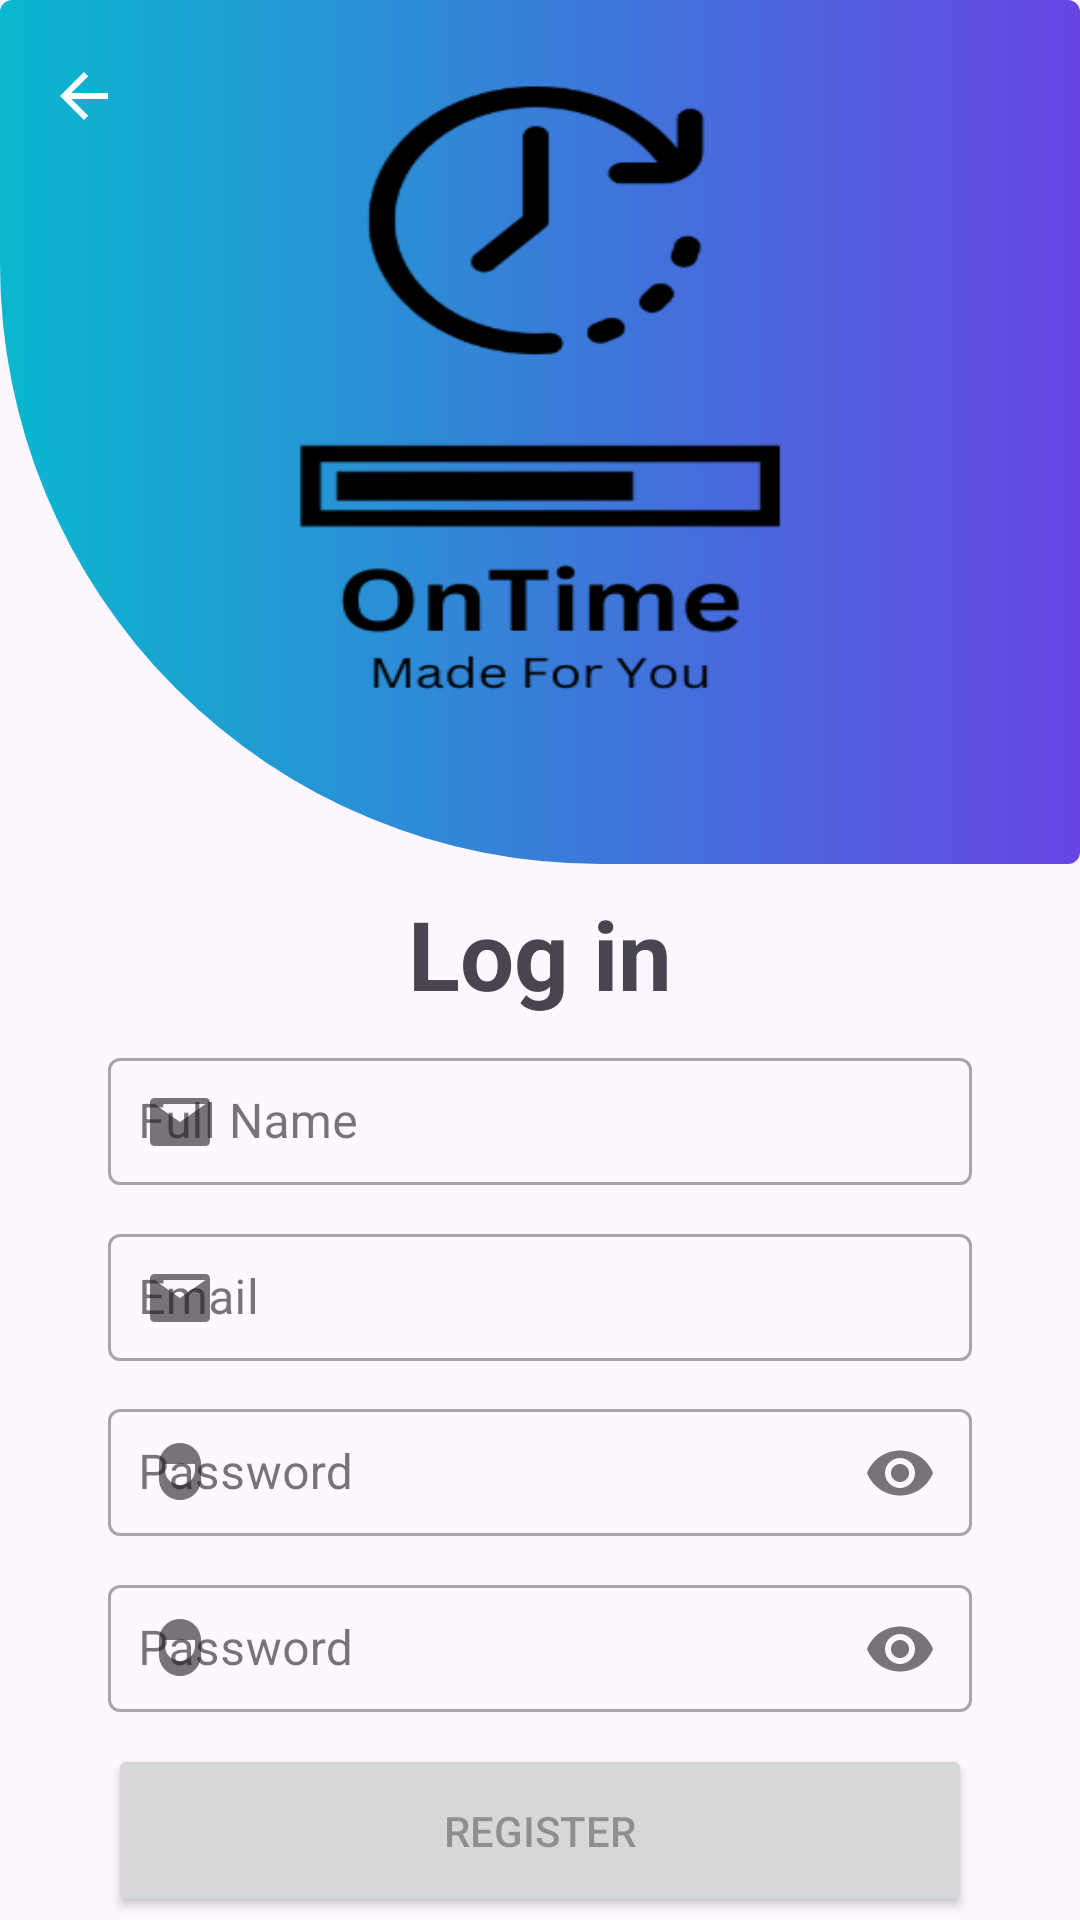

Write the Android layout XML for this screen, with the resource values it uses.
<!-- AndroidManifest.xml: application theme Theme.OnTime -->
<!-- res/layout/fragment_signup.xml -->
<?xml version="1.0" encoding="utf-8"?>
<FrameLayout xmlns:android="http://schemas.android.com/apk/res/android"
    xmlns:tools="http://schemas.android.com/tools"
    android:layout_width="match_parent"
    android:layout_height="match_parent"
    xmlns:app="http://schemas.android.com/apk/res-auto"
    tools:context=".fragments.ui.signup.SignupFragment">


    <androidx.constraintlayout.widget.ConstraintLayout
        android:layout_width="match_parent"
        android:layout_height="match_parent">

        <com.google.android.material.imageview.ShapeableImageView
            android:id="@+id/logobanner"
            android:layout_width="0dp"
            android:layout_height="0dp"
            android:layout_alignParentTop="true"
            android:scaleType="fitXY"
            android:src="@drawable/logo"
            app:layout_constraintDimensionRatio="1:0.8"
            app:layout_constraintEnd_toEndOf="@id/guidelineParent2"
            app:layout_constraintStart_toStartOf="@id/guidelineParent"
            app:layout_constraintTop_toTopOf="parent"
            app:shapeAppearance="@style/logoImageLogin" />

        <TextView
            android:id="@+id/textView_login"
            android:layout_width="0dp"
            android:layout_height="0dp"
            android:gravity="center"
            android:text="@string/log_in"
            android:textSize="@dimen/Heading"
            android:textStyle="bold"
            app:layout_constraintBottom_toTopOf="@+id/textField_reg_name"
            app:layout_constraintDimensionRatio="1:0.2"
            app:layout_constraintEnd_toEndOf="@id/guidelineContent2"
            app:layout_constraintHorizontal_bias="0.5"
            app:layout_constraintStart_toStartOf="@id/guidelineContent"
            app:layout_constraintTop_toBottomOf="@+id/logobanner" />

        <com.google.android.material.textfield.TextInputLayout
            android:id="@+id/textField_reg_name"
            style="@style/Widget.MaterialComponents.TextInputLayout.OutlinedBox"
            android:layout_width="0dp"
            android:layout_height="0dp"
            android:hint="@string/full_name"
            app:errorEnabled="true"
            app:layout_constraintBottom_toTopOf="@+id/textField_reg_email"
            app:layout_constraintDimensionRatio="1:0.2"
            app:layout_constraintEnd_toEndOf="@id/guidelineContent2"
            app:layout_constraintHorizontal_bias="0.5"
            app:layout_constraintStart_toStartOf="@id/guidelineContent"
            app:layout_constraintTop_toBottomOf="@id/textView_login"
            app:startIconContentDescription="Person Icon"
            app:startIconDrawable="@drawable/ic_email">

            <com.google.android.material.textfield.TextInputEditText
                android:id="@+id/reg_name"
                android:layout_width="match_parent"
                android:layout_height="wrap_content"
                android:layout_marginBottom="@dimen/Margin10"
                android:inputType="textPersonName"
                android:paddingStart="@dimen/Padding10"
                android:paddingEnd="@dimen/Padding10" />

        </com.google.android.material.textfield.TextInputLayout>

        <com.google.android.material.textfield.TextInputLayout
            android:id="@+id/textField_reg_email"
            style="@style/Widget.MaterialComponents.TextInputLayout.OutlinedBox"
            android:layout_width="0dp"
            android:layout_height="0dp"
            android:hint="@string/email"
            app:errorEnabled="true"
            app:layout_constraintBottom_toTopOf="@+id/textField_reg_password"
            app:layout_constraintDimensionRatio="1:0.2"
            app:layout_constraintEnd_toEndOf="@id/guidelineContent2"
            app:layout_constraintHorizontal_bias="0.5"
            app:layout_constraintStart_toStartOf="@id/guidelineContent"
            app:layout_constraintTop_toBottomOf="@id/textField_reg_name"
            app:startIconContentDescription="Person Icon"
            app:startIconDrawable="@drawable/ic_email">

            <com.google.android.material.textfield.TextInputEditText
                android:id="@+id/reg_email"
                android:layout_width="match_parent"
                android:layout_height="wrap_content"
                android:layout_marginBottom="@dimen/Margin10"
                android:inputType="textEmailAddress"
                android:paddingStart="@dimen/Padding10"
                android:paddingEnd="@dimen/Padding10" />

        </com.google.android.material.textfield.TextInputLayout>


        <com.google.android.material.textfield.TextInputLayout
            android:id="@+id/textField_reg_password"
            style="@style/Widget.MaterialComponents.TextInputLayout.OutlinedBox"
            android:layout_width="0dp"
            android:layout_height="0dp"
            android:hint="@string/password"
            app:endIconMode="password_toggle"
            app:errorEnabled="true"
            app:layout_constraintBottom_toTopOf="@+id/textField_reg_confirm_password"
            app:layout_constraintDimensionRatio="1:0.2"
            app:layout_constraintEnd_toEndOf="@id/guidelineContent2"
            app:layout_constraintHorizontal_bias="0.5"
            app:layout_constraintStart_toStartOf="@id/guidelineContent"
            app:layout_constraintTop_toBottomOf="@+id/textField_reg_email"
            app:startIconContentDescription="Password Icon"
            app:startIconDrawable="@drawable/ic_password">

            <com.google.android.material.textfield.TextInputEditText
                android:id="@+id/reg_password"
                android:layout_width="match_parent"
                android:layout_height="wrap_content"
                android:layout_marginBottom="@dimen/Margin10"
                android:inputType="textPassword"
                android:paddingStart="@dimen/Padding10"
                android:paddingEnd="@dimen/Padding10" />

        </com.google.android.material.textfield.TextInputLayout>

        <com.google.android.material.textfield.TextInputLayout
            android:id="@+id/textField_reg_confirm_password"
            style="@style/Widget.MaterialComponents.TextInputLayout.OutlinedBox"
            android:layout_width="0dp"
            android:layout_height="0dp"
            android:hint="@string/password"
            app:endIconMode="password_toggle"
            app:errorEnabled="true"
            app:layout_constraintBottom_toTopOf="@+id/button_signup"
            app:layout_constraintDimensionRatio="1:0.2"
            app:layout_constraintEnd_toEndOf="@id/guidelineContent2"
            app:layout_constraintHorizontal_bias="0.5"
            app:layout_constraintStart_toStartOf="@id/guidelineContent"
            app:layout_constraintTop_toBottomOf="@+id/textField_reg_password"
            app:startIconContentDescription="Password Icon"
            app:startIconDrawable="@drawable/ic_password">

            <com.google.android.material.textfield.TextInputEditText
                android:id="@+id/reg_confirm_password"
                android:layout_width="match_parent"
                android:layout_height="wrap_content"
                android:layout_gravity="center"
                android:layout_marginBottom="@dimen/Margin10"
                android:inputType="textPassword"
                android:paddingStart="@dimen/Padding10"
                android:paddingEnd="@dimen/Padding10" />

        </com.google.android.material.textfield.TextInputLayout>

        <Button
            android:id="@+id/button_signup"
            android:layout_width="0dp"
            android:layout_height="0dp"
            android:hint="@string/register"
            app:layout_constraintBottom_toBottomOf="parent"
            app:layout_constraintDimensionRatio="1:0.2"
            app:layout_constraintEnd_toEndOf="@id/guidelineContent2"
            app:layout_constraintHorizontal_bias="0.5"
            app:layout_constraintStart_toStartOf="@id/guidelineContent"
            app:layout_constraintTop_toBottomOf="@+id/textField_reg_confirm_password" />

        <androidx.constraintlayout.widget.Guideline
            android:id="@+id/guidelineParent"
            android:layout_width="wrap_content"
            android:layout_height="wrap_content"
            android:orientation="vertical"
            app:layout_constraintGuide_percent="0.0" />

        <androidx.constraintlayout.widget.Guideline
            android:id="@+id/guidelineParent2"
            android:layout_width="wrap_content"
            android:layout_height="wrap_content"
            android:orientation="vertical"
            app:layout_constraintGuide_percent="1.0" />

        <androidx.constraintlayout.widget.Guideline
            android:id="@+id/guidelineContentTop"
            android:layout_width="wrap_content"
            android:layout_height="wrap_content"
            android:orientation="horizontal"
            app:layout_constraintGuide_percent="0.42" />


        <androidx.constraintlayout.widget.Guideline
            android:id="@+id/guidelineContent"
            android:layout_width="wrap_content"
            android:layout_height="wrap_content"
            android:orientation="vertical"
            app:layout_constraintGuide_percent="0.1" />

        <androidx.constraintlayout.widget.Guideline
            android:id="@+id/guidelineContent2"
            android:layout_width="wrap_content"
            android:layout_height="wrap_content"
            android:orientation="vertical"
            app:layout_constraintGuide_percent="0.9" />

        <androidx.constraintlayout.widget.Guideline
            android:id="@+id/guidelineContentMiddle"
            android:layout_width="wrap_content"
            android:layout_height="wrap_content"
            android:orientation="vertical"
            app:layout_constraintGuide_percent="0.48" />

        <androidx.constraintlayout.widget.Guideline
            android:id="@+id/guidelineContentMiddle2"
            android:layout_width="wrap_content"
            android:layout_height="wrap_content"
            android:orientation="vertical"
            app:layout_constraintGuide_percent="0.5" />
    </androidx.constraintlayout.widget.ConstraintLayout>

    <androidx.appcompat.widget.Toolbar
        android:id="@+id/btnSignUpBack"
        android:layout_width="match_parent"
        android:layout_height="?attr/actionBarSize"
        app:navigationIcon="?attr/homeAsUpIndicator"
        />
</FrameLayout>
<!-- resources referenced by this layout -->
<resources>
  <dimen name="Heading">32sp</dimen>
  <dimen name="Margin10">10dp</dimen>
  <dimen name="Padding10">10dp</dimen>
  <!-- drawable ic_email (drawable) -->
  <?xml version="1.0" encoding="utf-8"?>
  <vector xmlns:android="http://schemas.android.com/apk/res/android"
      android:width="24dp"
      android:height="24dp"
      android:viewportWidth="24"
      android:viewportHeight="24">
  
      <path android:fillColor="#000000"
          android:pathData="M20.5,4H3.5C2.67,4 2,4.67 2,5.5v13C2,19.33 2.67,20 3.5,20h17c0.83,0 1.5,-0.67 1.5,-1.5v-13C22,4.67 21.33,4 20.5,4zM3.5,6h17l-8.5,6L3.5,6z"/>
  
  </vector>
  <!-- drawable ic_password (drawable) -->
  <?xml version="1.0" encoding="utf-8"?>
  <vector xmlns:android="http://schemas.android.com/apk/res/android"
      android:width="24dp"
      android:height="24dp"
      android:viewportWidth="24"
      android:viewportHeight="24">
  
      <path android:fillColor="#000000"
          android:pathData="M12,2C8.13,2 5,5.13 5,9v5c0,3.87 3.13,7 7,7s7,-3.13 7,-7V9c0,-3.87 -3.13,-7 -7,-7zM12,16c-2.76,0 -5,-2.24 -5,-5V9h10v2c0,2.76 -2.24,5 -5,5z"/>
  
  </vector>
  
  <!-- drawable logo: png bitmap (drawable, 24758 bytes) -->
  <string name="email">Email</string>
  <string name="full_name">Full Name</string>
  <string name="log_in">Log in</string>
  <string name="password">Password</string>
  <string name="register">REGISTER</string>
  <style name="logoImageLogin" parent="ShapeAppearance.MaterialComponents.MediumComponent">
          <item name="cornerFamily">rounded</item>
          <item name="cornerSizeBottomLeft">200dp</item>
      </style>
  <style name="Theme.OnTime" parent="Theme.Material3.Light">
          
          <item name="colorPrimary">@color/purple_500</item>
          <item name="colorPrimaryVariant">@color/purple_700</item>
          <item name="colorOnPrimary">@color/white</item>
          
          <item name="colorSecondary">@color/teal_200</item>
          <item name="colorSecondaryVariant">@color/teal_700</item>
          <item name="colorOnSecondary">@color/black</item>
          
          <item name="android:statusBarColor">?attr/colorPrimaryVariant</item>
          
      </style>
  <!-- not gathered from this repository: default colours our renderer supplied (Android Studio template values) -->
  <color name="purple_500">#FF6200EE</color>
  <color name="purple_700">#FF3700B3</color>
  <color name="teal_200">#FF03DAC5</color>
  <color name="teal_700">#FF018786</color>
  <color name="black">#FF000000</color>
  <color name="white">#FFFFFFFF</color>
</resources>
